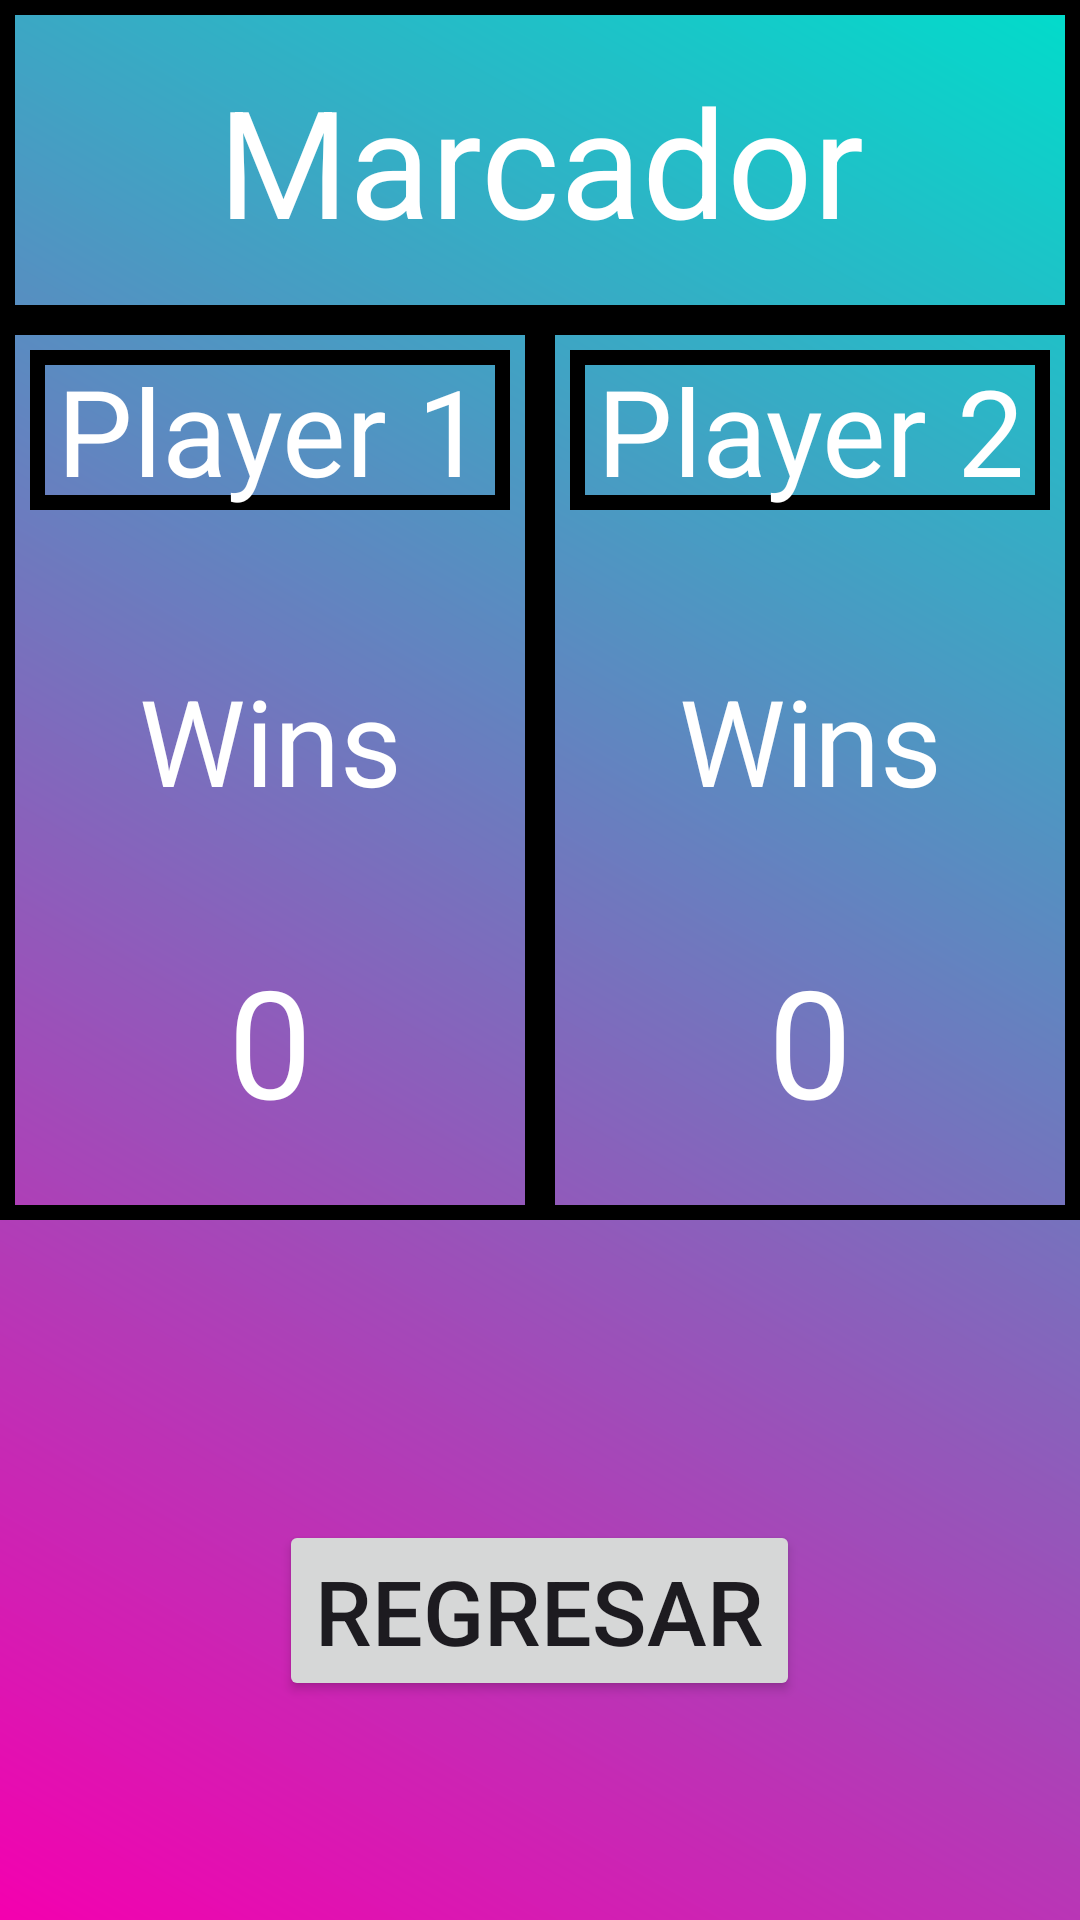

The Android layout XML behind this screen, and the referenced resources:
<!-- AndroidManifest.xml: application theme Theme.Juego_Gatito -->
<!-- res/layout/activity_tablerowins.xml -->
<?xml version="1.0" encoding="utf-8"?>
<androidx.constraintlayout.widget.ConstraintLayout xmlns:android="http://schemas.android.com/apk/res/android"
    xmlns:app="http://schemas.android.com/apk/res-auto"
    xmlns:tools="http://schemas.android.com/tools"
    android:layout_width="match_parent"
    android:layout_height="match_parent"
    tools:context=".tablerowins">

    <LinearLayout
        android:layout_width="0dp"
        android:layout_height="0dp"
        app:layout_constraintStart_toStartOf="parent"
        app:layout_constraintEnd_toEndOf="parent"
        app:layout_constraintBottom_toBottomOf="parent"
        app:layout_constraintTop_toTopOf="parent"
        android:background="@drawable/backgrounddifuminado"
        android:orientation="vertical"
        android:gravity="center_horizontal">
        <TextView
            android:layout_width="match_parent"
            android:layout_height="wrap_content"
            android:text="Marcador"
            android:textSize="50dp"
            android:textColor="@color/white"
            android:gravity="center"
            android:background="@drawable/onlyborder"
            android:padding="20dp"/>
        <LinearLayout
            android:id="@+id/Estadistica"
            android:layout_width="match_parent"
            android:layout_height="300dp"
            android:orientation="horizontal">
            <LinearLayout
                android:layout_width="match_parent"
                android:layout_height="match_parent"
                android:orientation="vertical"
                android:layout_weight="1"
                android:gravity="center_horizontal"
                android:background="@drawable/onlyborder">
                <TextView
                    android:layout_width="match_parent"
                    android:layout_height="wrap_content"
                    android:text="Player 1"
                    android:textSize="40dp"
                    android:textColor="@color/white"
                    android:layout_margin="10dp"
                    android:gravity="center"
                    android:background="@drawable/onlyborder"/>

                <TextView
                    android:layout_width="match_parent"
                    android:layout_height="wrap_content"
                    android:text="Wins"
                    android:textSize="40dp"
                    android:textColor="@color/white"
                    android:layout_margin="40dp"
                    android:gravity="center"/>

                <TextView
                    android:id="@+id/winsP1"
                    android:layout_width="match_parent"
                    android:layout_height="wrap_content"
                    android:text="0"
                    android:textSize="50dp"
                    android:textColor="@color/white"
                    android:gravity="center"/>
            </LinearLayout>

            <LinearLayout
                android:layout_width="match_parent"
                android:layout_height="300dp"
                android:orientation="vertical"
                android:layout_weight="1"
                android:gravity="center_horizontal"
                android:background="@drawable/onlyborder">

                <TextView
                    android:layout_width="match_parent"
                    android:layout_height="wrap_content"
                    android:text="Player 2"
                    android:textSize="40dp"
                    android:textColor="@color/white"
                    android:layout_margin="10dp"
                    android:background="@drawable/onlyborder"
                    android:gravity="center"/>

                <TextView
                    android:layout_width="match_parent"
                    android:layout_height="wrap_content"
                    android:text="Wins"
                    android:textSize="40dp"
                    android:textColor="@color/white"
                    android:layout_margin="40dp"
                    android:gravity="center"/>
                <TextView
                    android:id="@+id/winsP2"
                    android:layout_width="match_parent"
                    android:layout_height="wrap_content"
                    android:text="0"
                    android:textSize="50dp"
                    android:textColor="@color/white"
                    android:gravity="center"/>

            </LinearLayout>

        </LinearLayout>

        <Button
            android:id="@+id/Regresar"
            android:layout_width="wrap_content"
            android:layout_height="wrap_content"
            android:text="Regresar"
            android:textSize="30dp"
            android:layout_marginTop="100dp"/>

    </LinearLayout>




</androidx.constraintlayout.widget.ConstraintLayout>
<!-- resources referenced by this layout -->
<resources>
  <color name="white">#FFFFFFFF</color>
  <!-- drawable backgrounddifuminado (drawable) -->
  <?xml version="1.0" encoding="utf-8"?>
  <shape xmlns:android="http://schemas.android.com/apk/res/android">
  <gradient
      android:startColor="#F400AF"
      android:endColor="#00DDCB"
      android:angle="45"/>
  </shape>
  <!-- drawable onlyborder (drawable) -->
  <?xml version="1.0" encoding="utf-8"?>
  <shape xmlns:android="http://schemas.android.com/apk/res/android">
      <stroke
          android:width="5dp"
          android:color="#000000" />
  
      <solid android:color="#00FFFFFF" />
  </shape>
  <style name="Theme.Juego_Gatito" parent="Base.Theme.Juego_Gatito" />
  <style name="Base.Theme.Juego_Gatito" parent="Theme.Material3.DayNight.NoActionBar">
          
          
      </style>
</resources>
